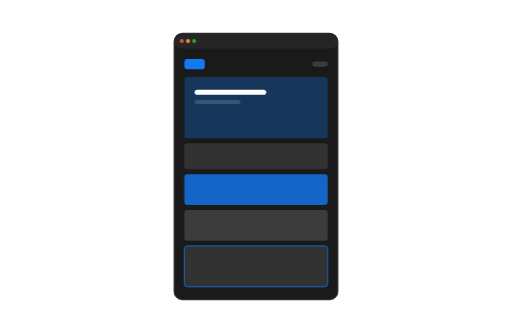
t = 0.00 s
t = 1.50 s: frame unchanged from t = 0.00 s, image omitted
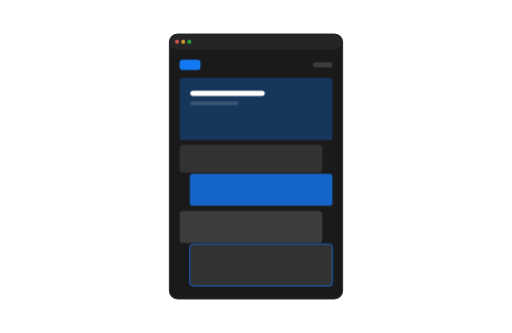
t = 3.24 s
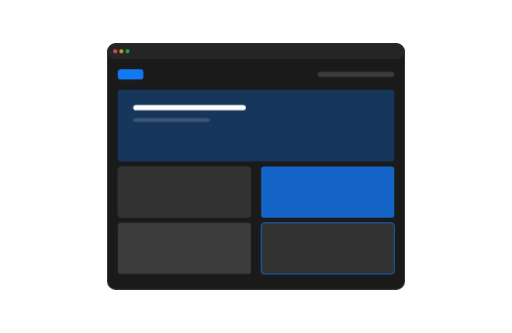
t = 4.71 s
t = 6.96 s: frame unchanged from t = 4.71 s, image omitted
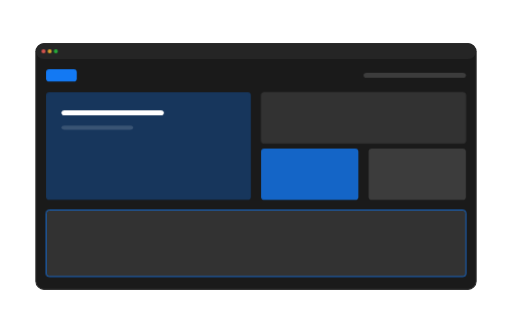
t = 8.67 s

The animated SVG that drew these frames (rendered in a browser with its animation timeline set to each time). Animation: 12 CSS @keyframes rules; frames cover the first 8.67 s, repeats indefinitely.

<svg xmlns="http://www.w3.org/2000/svg" viewBox="0 0 1000 650" width="100%" height="100%">
    <defs>
        <style>
        .bg-grid {
            fill: none;
            stroke: #323232;
            stroke-width: 1;
            opacity: 0.15;
        }
        
        /* Main Canvas Container Animation */
        .canvas {
            fill: #1a1a1a;
            stroke: #323232;
            stroke-width: 2;
            rx: 16px;
            transform-origin: 500px 325px;
            animation: canvasResize 12s cubic-bezier(0.65, 0, 0.35, 1) infinite;
        }

        /* Device Bar / Browser Header */
        .browser-bar {
            fill: #252525;
            animation: barResize 12s cubic-bezier(0.65, 0, 0.35, 1) infinite;
        }

        /* Wireframe Elements Base */
        .wf-element {
            rx: 6px;
            animation-duration: 12s;
            animation-timing-function: cubic-bezier(0.65, 0, 0.35, 1);
            animation-iteration-count: infinite;
        }

        /* Colors and Styles */
        .accent { fill: #1379F3; }
        .accent-soft { fill: #1379F3; opacity: 0.3; }
        .light { fill: #FFFFFF; }
        .light-soft { fill: #FFFFFF; opacity: 0.15; }
        .dark-soft { fill: #323232; }

        /* Keyframe Animations */
        
        /* 1. Canvas Width and Position */
        @keyframes canvasResize {
            0%, 25% { /* Mobile */
            width: 320px;
            height: 520px;
            x: 340px;
            y: 65px;
            }
            33%, 58% { /* Tablet */
            width: 580px;
            height: 480px;
            x: 210px;
            y: 85px;
            }
            66%, 91% { /* Desktop */
            width: 860px;
            height: 480px;
            x: 70px;
            y: 85px;
            }
            100% { /* Loop to Mobile */
            width: 320px;
            height: 520px;
            x: 340px;
            y: 65px;
            }
        }

        @keyframes barResize {
            0%, 25% { width: 320px; x: 340px; y: 65px; }
            33%, 58% { width: 580px; x: 210px; y: 85px; }
            66%, 91% { width: 860px; x: 70px; y: 85px; }
            100% { width: 320px; x: 340px; y: 65px; }
        }

        /* Browser Dots Fade */
        .browser-dot {
            animation: dotMove 12s cubic-bezier(0.65, 0, 0.35, 1) infinite;
        }
        @keyframes dotMove {
            0%, 25% { transform: translate(340px, 65px); }
            33%, 58% { transform: translate(210px, 85px); }
            66%, 91% { transform: translate(70px, 85px); }
            100% { transform: translate(340px, 65px); }
        }

        /* Element 1: Header / Logo */
        .el-logo {
            animation-name: animLogo;
        }
        @keyframes animLogo {
            0%, 25% { x: 360px; y: 115px; width: 40px; height: 20px; }
            33%, 58% { x: 230px; y: 135px; width: 50px; height: 20px; }
            66%, 91% { x: 90px; y: 135px; width: 60px; height: 24px; }
            100% { x: 360px; y: 115px; width: 40px; height: 20px; }
        }

        /* Element 2: Nav Links / Hamburger */
        .el-nav {
            animation-name: animNav;
        }
        @keyframes animNav {
            0%, 25% { x: 610px; y: 120px; width: 30px; height: 10px; } /* Hamburger style */
            33%, 58% { x: 620px; y: 140px; width: 150px; height: 10px; } /* Horizontal links */
            66%, 91% { x: 710px; y: 142px; width: 200px; height: 10px; }
            100% { x: 610px; y: 120px; width: 30px; height: 10px; }
        }

        /* Element 3: Hero Banner */
        .el-hero {
            animation-name: animHero;
        }
        @keyframes animHero {
            0%, 25% { x: 360px; y: 150px; width: 280px; height: 120px; } /* Full width mobile */
            33%, 58% { x: 230px; y: 175px; width: 540px; height: 140px; } /* Full width tablet */
            66%, 91% { x: 90px; y: 180px; width: 400px; height: 210px; }  /* Col 1-2 Desktop (Span 2) */
            100% { x: 360px; y: 150px; width: 280px; height: 120px; }
        }

        /* Element 4: Hero CTA / Sub-card */
        .el-hero-sub {
            animation-name: animHeroSub;
        }
        @keyframes animHeroSub {
            0%, 25% { x: 360px; y: 280px; width: 280px; height: 50px; }
            33%, 58% { x: 230px; y: 325px; width: 260px; height: 100px; } /* Left col in tablet */
            66%, 91% { x: 510px; y: 180px; width: 400px; height: 100px; } /* Col 3-4 Desktop (Span 2) */
            100% { x: 360px; y: 280px; width: 280px; height: 50px; }
        }

        /* Element 5: Feature Card 1 */
        .el-card1 {
            animation-name: animCard1;
        }
        @keyframes animCard1 {
            0%, 25% { x: 360px; y: 340px; width: 280px; height: 60px; }
            33%, 58% { x: 510px; y: 325px; width: 260px; height: 100px; } /* Right col in tablet */
            66%, 91% { x: 510px; y: 290px; width: 190px; height: 100px; } /* Col 3 Desktop */
            100% { x: 360px; y: 340px; width: 280px; height: 60px; }
        }

        /* Element 6: Feature Card 2 */
        .el-card2 {
            animation-name: animCard2;
        }
        @keyframes animCard2 {
            0%, 25% { x: 360px; y: 410px; width: 280px; height: 60px; }
            33%, 58% { x: 230px; y: 435px; width: 260px; height: 100px; } /* Col 1 tablet lower */
            66%, 91% { x: 720px; y: 290px; width: 190px; height: 100px; } /* Col 4 Desktop */
            100% { x: 360px; y: 410px; width: 280px; height: 60px; }
        }

        /* Element 7: Feature Card 3 / Wide Footer Banner */
        .el-card3 {
            animation-name: animCard3;
        }
        @keyframes animCard3 {
            0%, 25% { x: 360px; y: 480px; width: 280px; height: 80px; }
            33%, 58% { x: 510px; y: 435px; width: 260px; height: 100px; } /* Col 2 tablet lower */
            66%, 91% { x: 90px; y: 410px; width: 820px; height: 130px; }  /* Full 4-Column Span Desktop */
            100% { x: 360px; y: 480px; width: 280px; height: 80px; }
        }

        /* Responsive Text Line Animations inside Hero */
        .el-line1 { animation-name: animLine1; }
        @keyframes animLine1 {
            0%, 25% { x: 380px; y: 175px; width: 140px; }
            33%, 58% { x: 260px; y: 205px; width: 220px; }
            66%, 91% { x: 120px; y: 215px; width: 200px; }
            100% { x: 380px; y: 175px; width: 140px; }
        }

        .el-line2 { animation-name: animLine2; }
        @keyframes animLine2 {
            0%, 25% { x: 380px; y: 195px; width: 90px; }
            33%, 58% { x: 260px; y: 230px; width: 150px; }
            66%, 91% { x: 120px; y: 245px; width: 140px; }
            100% { x: 380px; y: 195px; width: 90px; }
        }
        </style>
    </defs>

    <!-- Main Website Container / Device Shell -->
    <rect class="canvas" />

    <!-- Browser Header Bar -->
    <rect class="browser-bar" height="30" rx="16" />
    <!-- Window Control Dots -->
    <g class="browser-dot">
        <circle cx="15" cy="15" r="4" fill="#FF5F56" opacity="0.8" />
        <circle cx="27" cy="15" r="4" fill="#FFBD2E" opacity="0.8" />
        <circle cx="39" cy="15" r="4" fill="#27C93F" opacity="0.8" />
    </g>

    <!-- WIREFRAME WEBSITE ELEMENTS -->

    <!-- 1. Header / Brand Logo -->
    <rect class="wf-element el-logo accent" />

    <!-- 2. Navigation Elements -->
    <rect class="wf-element el-nav light-soft" />

    <!-- 3. Hero Section Block (Main Accent) -->
    <rect class="wf-element el-hero accent-soft" />
    
    <!-- Hero Content Lines -->
    <rect class="wf-element el-line1 light" height="10" rx="3" />
    <rect class="wf-element el-line2 light-soft" height="8" rx="3" />

    <!-- 4. Hero Secondary Block / CTA -->
    <rect class="wf-element el-hero-sub dark-soft" stroke="#323232" stroke-width="1" />

    <!-- 5. Content Card 1 -->
    <rect class="wf-element el-card1 accent" opacity="0.8" />

    <!-- 6. Content Card 2 -->
    <rect class="wf-element el-card2 light-soft" />

    <!-- 7. Content Card 3 / Footer Section (Spans 4 columns on desktop) -->
    <rect class="wf-element el-card3 dark-soft" stroke="#1379F3" stroke-width="1.5" />

</svg>
